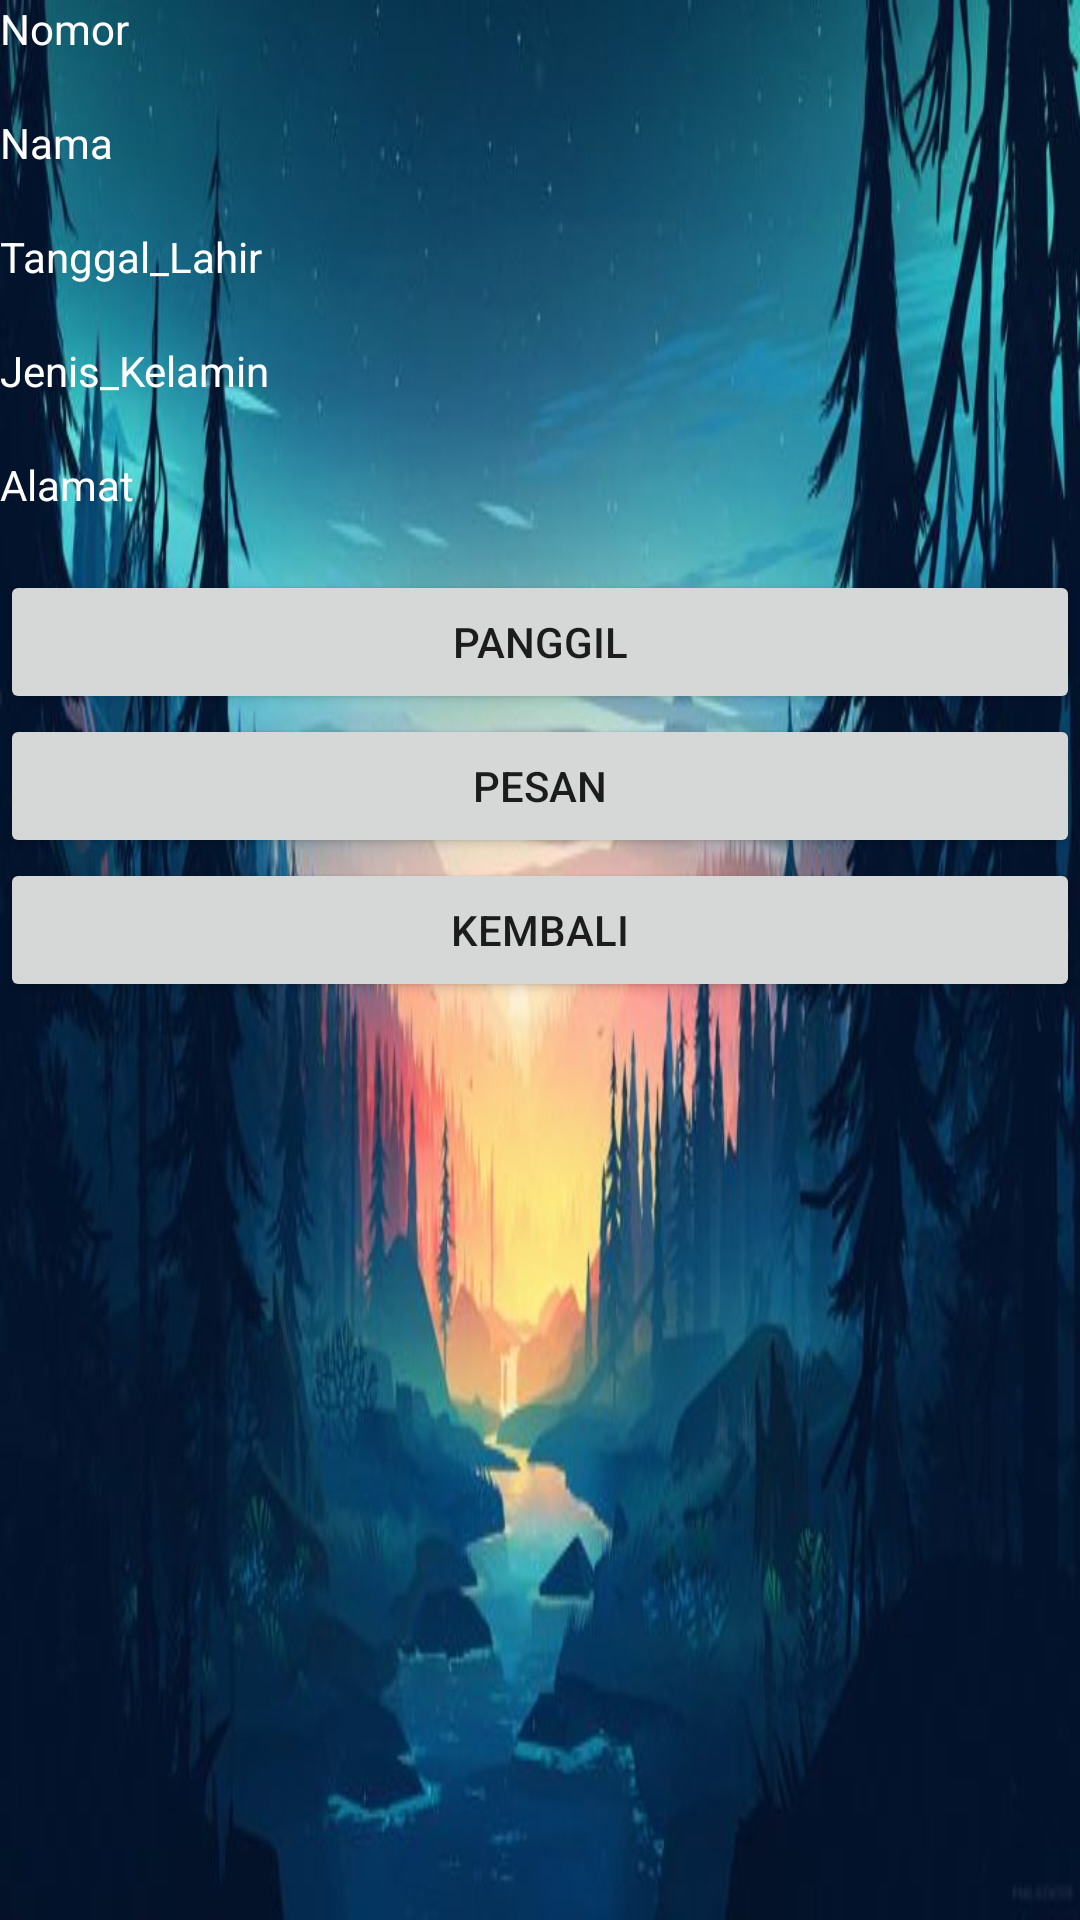

Android layout source for this screen:
<!-- AndroidManifest.xml: application theme Theme.AplikasiKontak -->
<!-- res/layout/activity_lihat_kontak.xml -->
<?xml version="1.0" encoding="utf-8"?>
<LinearLayout xmlns:android="http://schemas.android.com/apk/res/android"
    android:orientation="vertical"
    android:layout_width="match_parent"
    android:background="@drawable/background3"
    android:layout_height="match_parent">

    <TextView
        android:id="@+id/textView11"
        android:layout_width="match_parent"
        android:layout_height="wrap_content"
        android:textColor="@color/white"
        android:text="Nomor" />

    <TextView
        android:id="@+id/textView1"
        android:layout_width="match_parent"
        android:textColor="@color/white"
        android:layout_height="wrap_content" />

    <TextView
        android:id="@+id/textView12"
        android:layout_width="match_parent"
        android:textColor="@color/white"
        android:layout_height="wrap_content"
        android:text="Nama" />

    <TextView
        android:id="@+id/textView2"
        android:layout_width="match_parent"
        android:textColor="@color/white"
        android:layout_height="wrap_content" />

    <TextView
        android:id="@+id/textView13"
        android:layout_width="match_parent"
        android:layout_height="wrap_content"
        android:textColor="@color/white"
        android:text="Tanggal_Lahir" />

    <TextView
        android:id="@+id/textView3"
        android:layout_width="match_parent"
        android:textColor="@color/white"
        android:layout_height="wrap_content" />

    <TextView
        android:id="@+id/textView14"
        android:layout_width="match_parent"
        android:layout_height="wrap_content"
        android:textColor="@color/white"
        android:text="Jenis_Kelamin" />

    <TextView
        android:id="@+id/textView4"
        android:layout_width="match_parent"
        android:textColor="@color/white"
        android:layout_height="wrap_content" />

    <TextView
        android:id="@+id/textView15"
        android:layout_width="match_parent"
        android:textColor="@color/white"
        android:layout_height="wrap_content"
        android:text="Alamat" />

    <TextView
        android:id="@+id/textView5"
        android:layout_width="match_parent"
        android:textColor="@color/white"
        android:layout_height="wrap_content" />

    <Button
        android:id="@+id/button"
        android:layout_width="match_parent"
        android:layout_height="wrap_content"
        android:text="panggil"
        android:onClick="panggil"/>

    <Button
        android:id="@+id/button3"
        android:layout_width="match_parent"
        android:layout_height="wrap_content"
        android:text="pesan"
        android:onClick="pesan"/>

    <Button
        android:id="@+id/button1"
        android:layout_width="match_parent"
        android:layout_height="wrap_content"
        android:text="kembali" />

</LinearLayout>
<!-- resources referenced by this layout -->
<resources>
  <!-- drawable background3: jpg bitmap (drawable, 42920 bytes) -->
  <style name="Theme.AplikasiKontak" parent="Theme.MaterialComponents.DayNight.DarkActionBar">
          
          <item name="colorPrimary">@color/purple_500</item>
          <item name="colorPrimaryVariant">@color/purple_700</item>
          <item name="colorOnPrimary">@color/white</item>
          
          <item name="colorSecondary">@color/teal_200</item>
          <item name="colorSecondaryVariant">@color/teal_700</item>
          <item name="colorOnSecondary">@color/black</item>
          
          <item name="android:statusBarColor" tools:targetApi="l">?attr/colorPrimaryVariant</item>
          
      </style>
  <!-- not gathered from this repository: default colours our renderer supplied (Android Studio template values) -->
  <color name="purple_500">#FF6200EE</color>
  <color name="purple_700">#FF3700B3</color>
  <color name="teal_200">#FF03DAC5</color>
  <color name="teal_700">#FF018786</color>
  <color name="black">#FF000000</color>
  <color name="white">#FFFFFFFF</color>
</resources>
